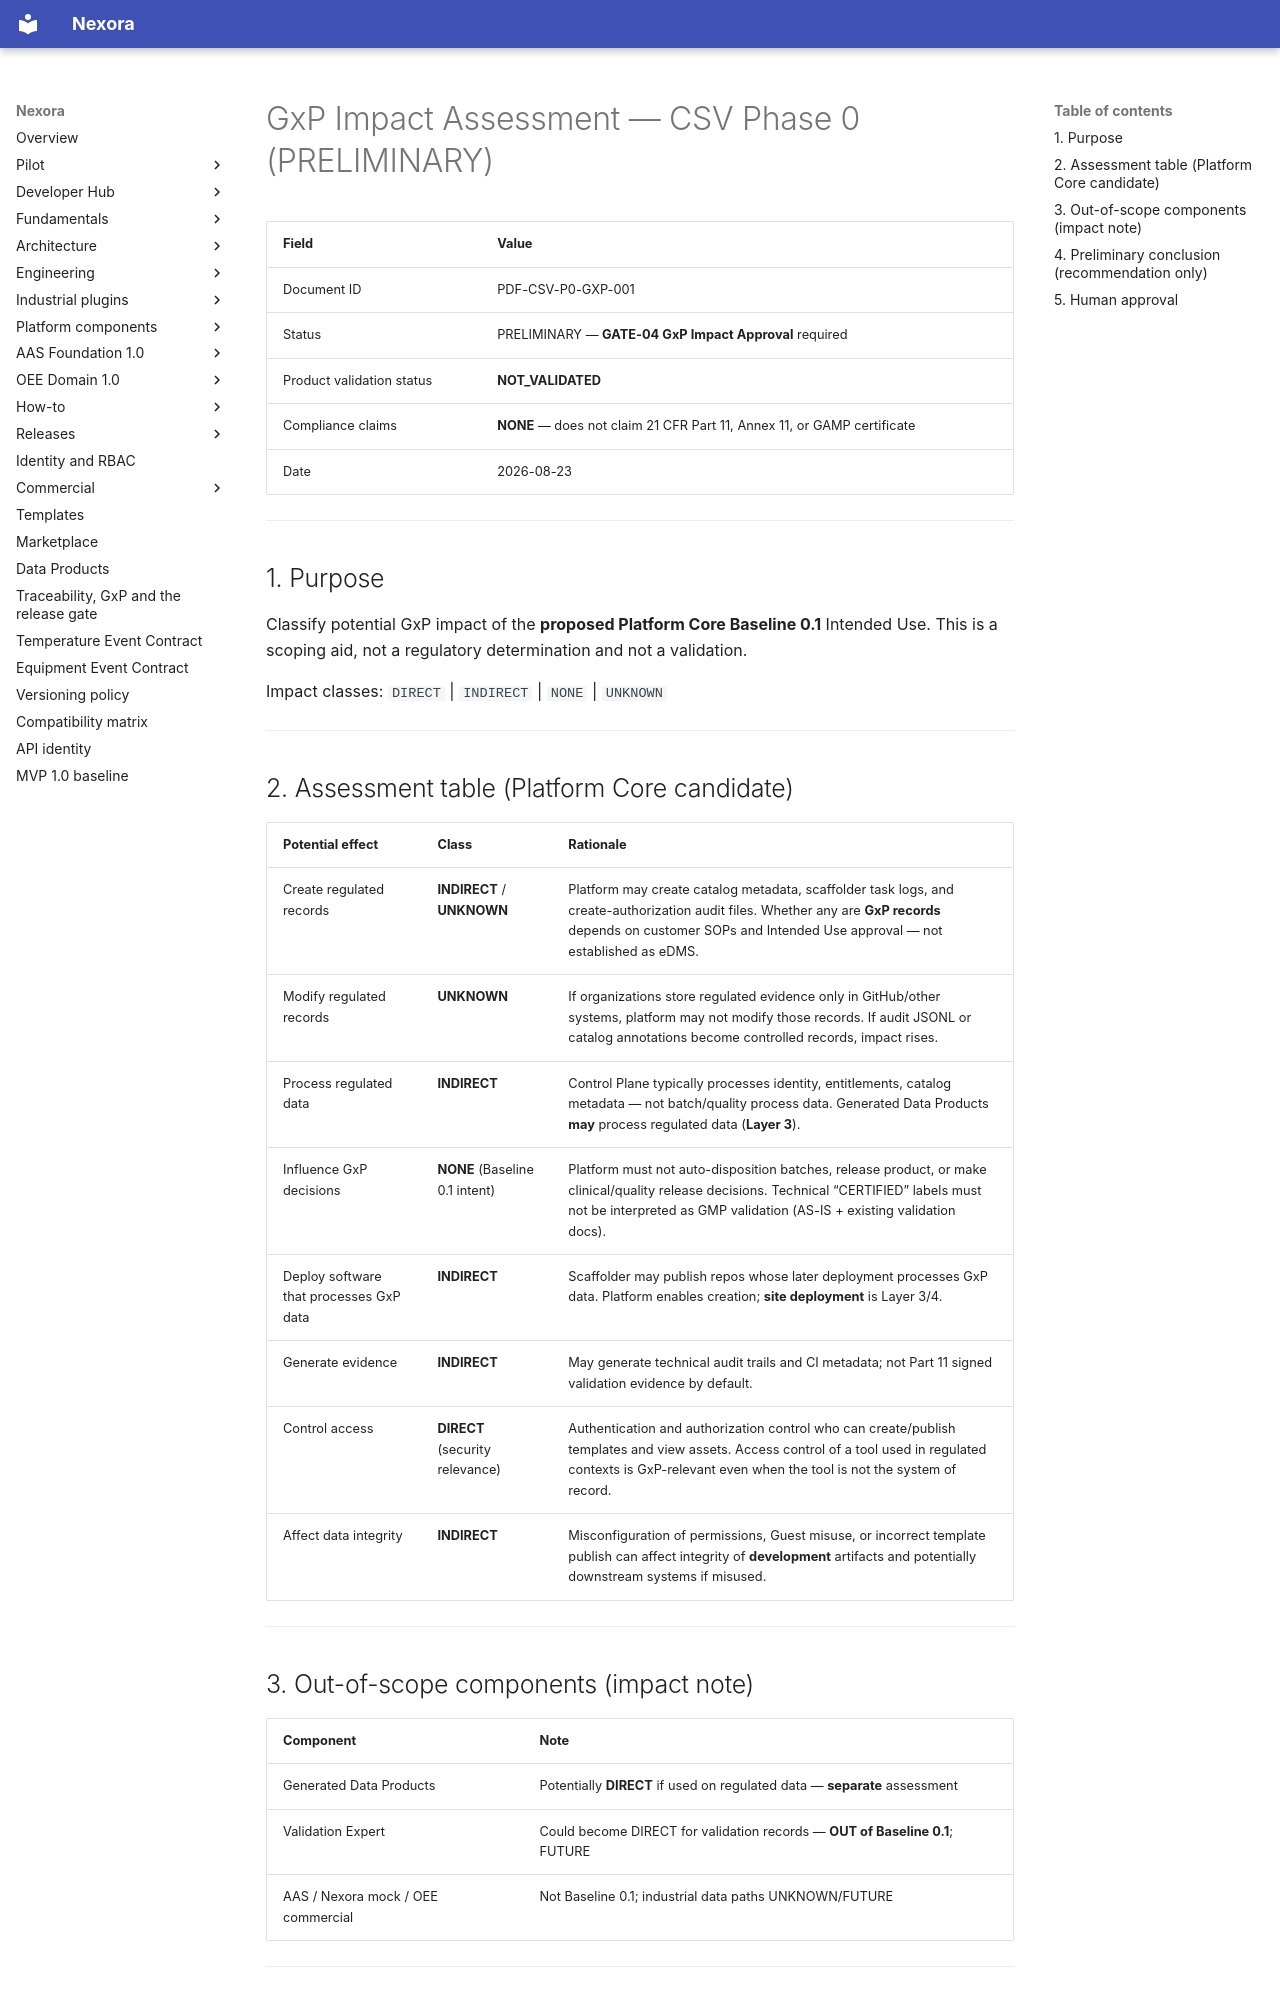

repository: pharma-data-factory/data-product-platform · page: validation/00-phase0/gxp-impact-assessment/index.html · generator: mkdocs

# GxP Impact Assessment — CSV Phase 0 (PRELIMINARY)

| Field | Value |
| --- | --- |
| Document ID | PDF-CSV-P0-GXP-001 |
| Status | PRELIMINARY — **GATE-04 GxP Impact Approval** required |
| Product validation status | **NOT_VALIDATED** |
| Compliance claims | **NONE** — does not claim 21 CFR Part 11, Annex 11, or GAMP certificate |
| Date | 2026-08-23 |

---

## 1. Purpose

Classify potential GxP impact of the **proposed Platform Core Baseline 0.1** Intended Use. This is a scoping aid, not a regulatory determination and not a validation.

Impact classes: `DIRECT` | `INDIRECT` | `NONE` | `UNKNOWN`

---

## 2. Assessment table (Platform Core candidate)

| Potential effect | Class | Rationale |
| --- | --- | --- |
| Create regulated records | **INDIRECT** / **UNKNOWN** | Platform may create catalog metadata, scaffolder task logs, and create-authorization audit files. Whether any are **GxP records** depends on customer SOPs and Intended Use approval — not established as eDMS. |
| Modify regulated records | **UNKNOWN** | If organizations store regulated evidence only in GitHub/other systems, platform may not modify those records. If audit JSONL or catalog annotations become controlled records, impact rises. |
| Process regulated data | **INDIRECT** | Control Plane typically processes identity, entitlements, catalog metadata — not batch/quality process data. Generated Data Products **may** process regulated data (**Layer 3**). |
| Influence GxP decisions | **NONE** (Baseline 0.1 intent) | Platform must not auto-disposition batches, release product, or make clinical/quality release decisions. Technical “CERTIFIED” labels must not be interpreted as GMP validation (AS-IS + existing validation docs). |
| Deploy software that processes GxP data | **INDIRECT** | Scaffolder may publish repos whose later deployment processes GxP data. Platform enables creation; **site deployment** is Layer 3/4. |
| Generate evidence | **INDIRECT** | May generate technical audit trails and CI metadata; not Part 11 signed validation evidence by default. |
| Control access | **DIRECT** (security relevance) | Authentication and authorization control who can create/publish templates and view assets. Access control of a tool used in regulated contexts is GxP-relevant even when the tool is not the system of record. |
| Affect data integrity | **INDIRECT** | Misconfiguration of permissions, Guest misuse, or incorrect template publish can affect integrity of **development** artifacts and potentially downstream systems if misused. |

---
